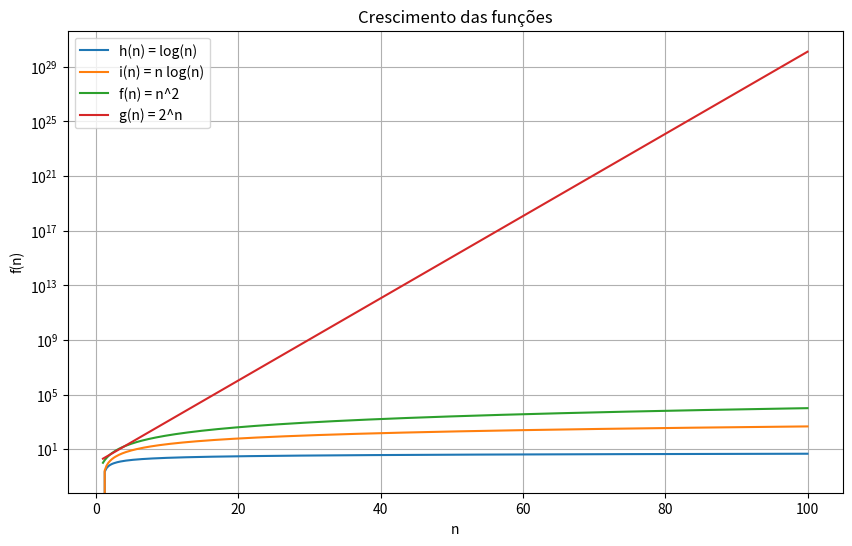

Write Python code to recreate this figure.
import numpy as np
import matplotlib.pyplot as plt

# Definindo as funções
def f(n):
    return n ** 2

def g(n):
    return 2 ** n

def h(n):
    return np.log(n)

def i(n):
    return n * np.log(n)

# Intervalo de valores para n
n = np.linspace(1, 100, 400)

# Calculando os valores das funções
f_values = f(n)
g_values = g(n)
h_values = h(n)
i_values = i(n)

# Plotando as funções
plt.figure(figsize=(10, 6))
plt.plot(n, h_values, label='h(n) = log(n)')
plt.plot(n, i_values, label='i(n) = n log(n)')
plt.plot(n, f_values, label='f(n) = n^2')
plt.plot(n, g_values, label='g(n) = 2^n')

plt.yscale('log') # Escala logarítmica para melhor visualização
plt.xlabel('n')
plt.ylabel('f(n)')
plt.title('Crescimento das funções')
plt.legend()
plt.grid(True)
plt.show()
